Run: headless pygame with SDL's dummy video driver; simulated clock (each Clock.tick advances the game by its frame time, no real sleeping); random seed 0; keys injected as events and as key.get_pressed() state; no mouse input.
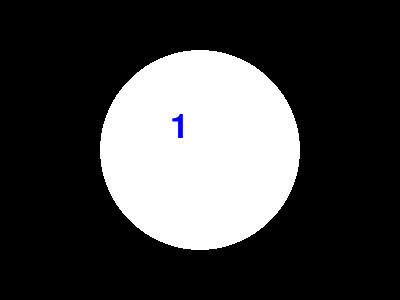
Frame 1 of 4 · flips 1–60 · no input
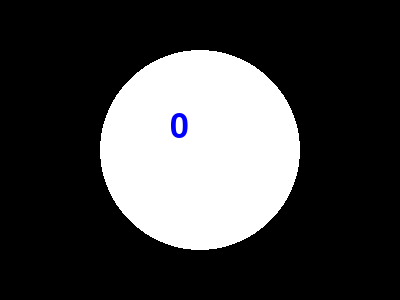
Frame 2 of 4 · flips 61–180 · tapped SPACE, RETURN · held RIGHT (→), D
Frame 3 of 4 · flips 181–300 · held DOWN (↓), S · screen unchanged from frame 2, image omitted
Frame 4 of 4 · flips 301–420 · held LEFT (←), A, UP (↑), W · screen unchanged from frame 3, image omitted

The pygame program that drew these frames:

import pygame
import time

okno = pygame.display.set_mode([400,300])
pygame.display.set_caption("Tekst")

pygame.font.init()
czcionka = pygame.font.SysFont("Comic Sans MS", 50)

i = 60
'''
napis2 = czcionka.render("Witaj świecie", False, [0,0,255])

okno.blit(napis2, [0,60])
'''

running = True
while running:
    n = str(i)

    kolo = pygame.draw.circle(okno, [255, 255, 255], [200, 150], 100)
    if i > 0:
        i -= 1
    napis = czcionka.render(n, True, [0, 0, 255])
    okno.blit(napis, [170, 110])
    pygame.display.flip()
    for event in pygame.event.get():
        if event.type == pygame.QUIT:
            running = False

    time.sleep(0.5)
pygame.quit()
